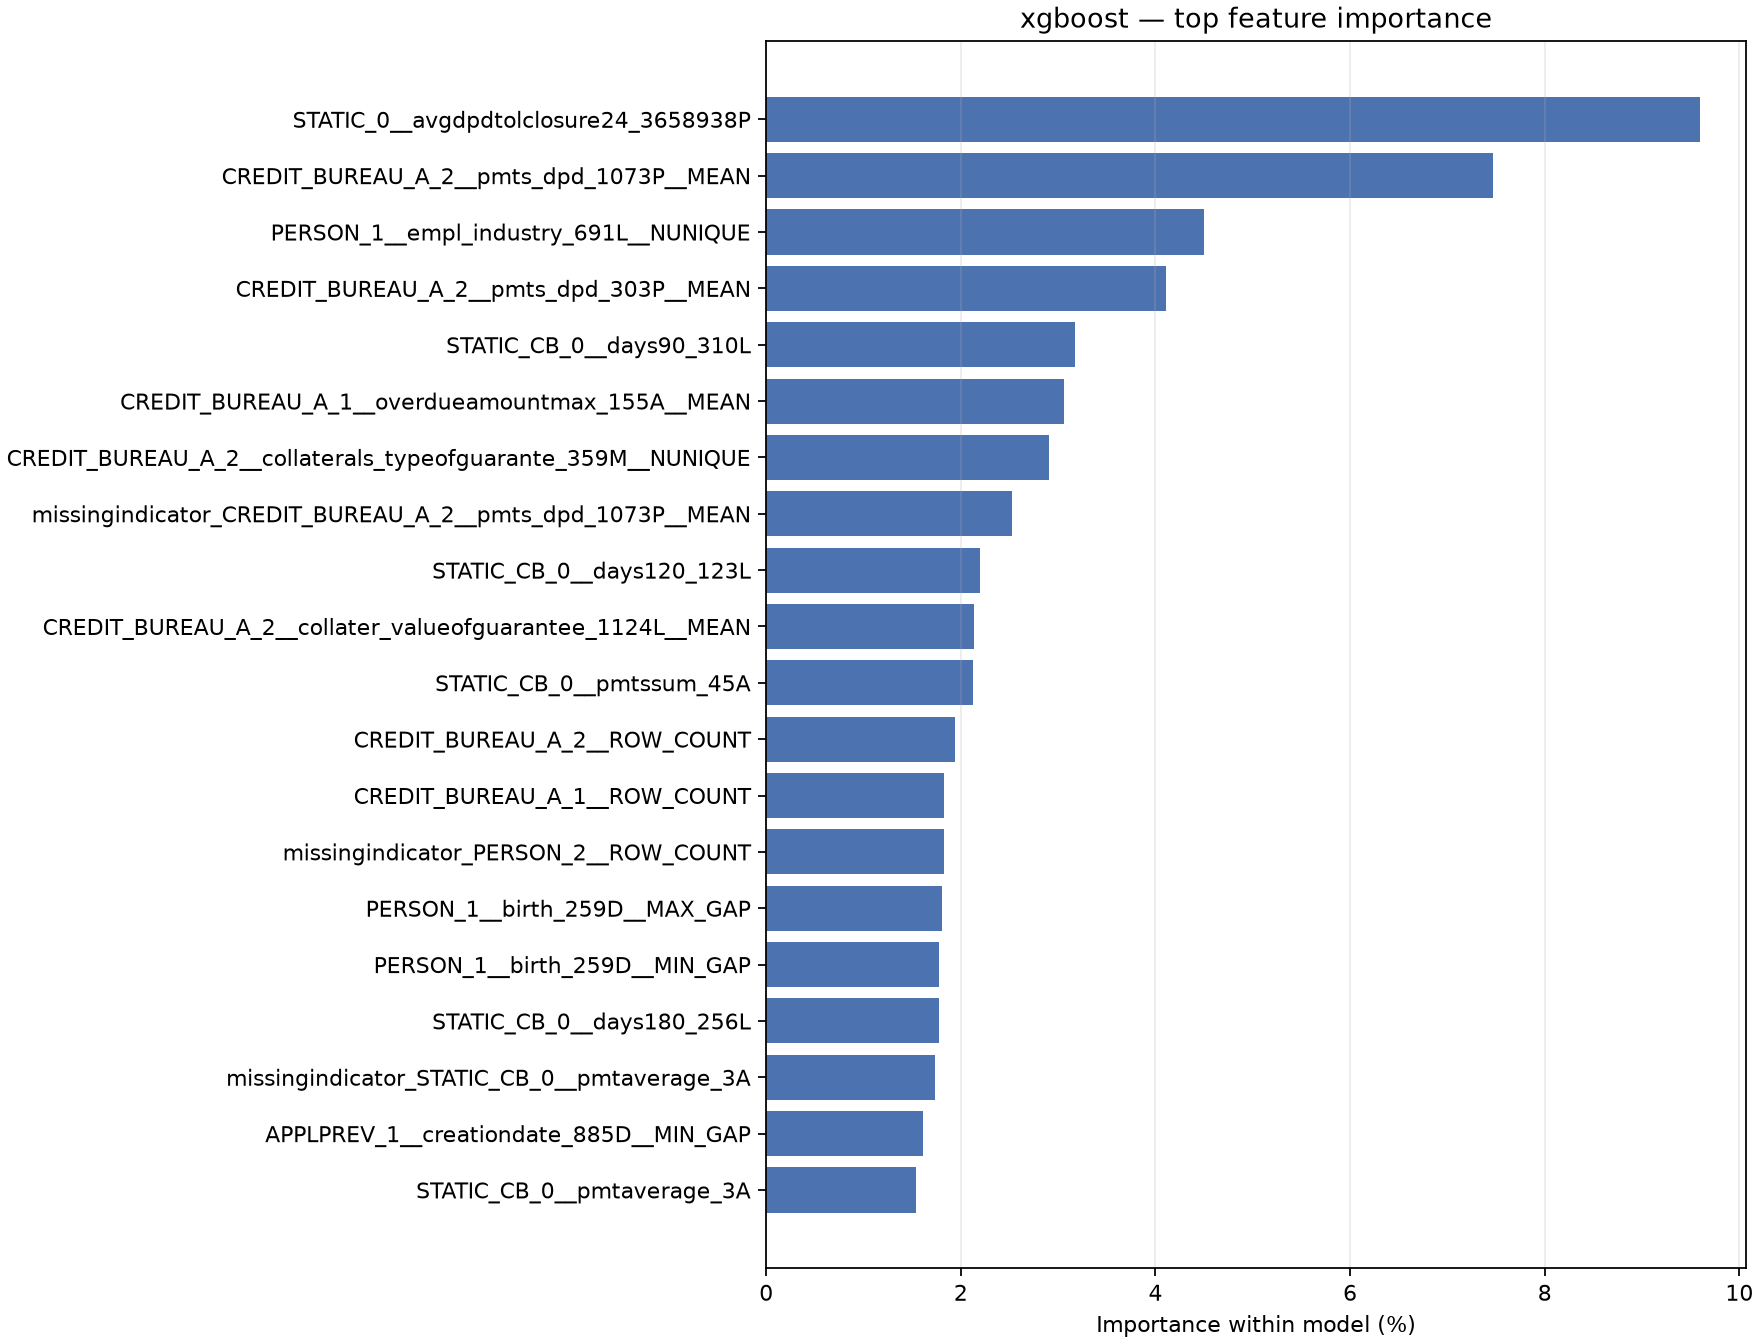

Data behind this chart, as committed beside it:
feature, importance, importance_pct
STATIC_0__avgdpdtolclosure24_3658938P, 0.09591, 0.09591
CREDIT_BUREAU_A_2__pmts_dpd_1073P__MEAN, 0.07469, 0.07469
PERSON_1__empl_industry_691L__NUNIQUE, 0.04499, 0.04499
CREDIT_BUREAU_A_2__pmts_dpd_303P__MEAN, 0.04109, 0.04109
STATIC_CB_0__days90_310L, 0.03174, 0.03174
CREDIT_BUREAU_A_1__overdueamountmax_155A…, 0.03062, 0.03062
CREDIT_BUREAU_A_2__collaterals_typeofgua…, 0.02907, 0.02907
missingindicator_CREDIT_BUREAU_A_2__pmts…, 0.0253, 0.0253
STATIC_CB_0__days120_123L, 0.02195, 0.02195
CREDIT_BUREAU_A_2__collater_valueofguara…, 0.02134, 0.02134
STATIC_CB_0__pmtssum_45A, 0.02126, 0.02126
CREDIT_BUREAU_A_2__ROW_COUNT, 0.01936, 0.01936
CREDIT_BUREAU_A_1__ROW_COUNT, 0.01828, 0.01828
missingindicator_PERSON_2__ROW_COUNT, 0.01824, 0.01824
PERSON_1__birth_259D__MAX_GAP, 0.0181, 0.0181
PERSON_1__birth_259D__MIN_GAP, 0.0178, 0.0178
STATIC_CB_0__days180_256L, 0.01776, 0.01776
missingindicator_STATIC_CB_0__pmtaverage…, 0.01739, 0.01739
APPLPREV_1__creationdate_885D__MIN_GAP, 0.01612, 0.01612
STATIC_CB_0__pmtaverage_3A, 0.0154, 0.0154
CREDIT_BUREAU_B_2__pmts_date_1107D__MAX_…, 0.01471, 0.01471
CREDIT_BUREAU_B_1__dpd_550P__MAX, 0.0141, 0.0141
CREDIT_BUREAU_A_1__overdueamountmax_155A…, 0.01349, 0.01349
TAX_REGISTRY_A_1__ROW_COUNT, 0.0133, 0.0133
STATIC_CB_0__days30_165L, 0.01329, 0.01329
APPLPREV_2__credacc_cards_status_52L__NU…, 0.01179, 0.01179
missingindicator_APPLPREV_1__credacc_cre…, 0.01134, 0.01134
TAX_REGISTRY_A_1__amount_4527230A__MAX, 0.01121, 0.01121
STATIC_CB_0__days360_512L, 0.01093, 0.01093
STATIC_0__disbursedcredamount_1113A, 0.01064, 0.01064
STATIC_0__currdebt_22A, 0.01045, 0.01045
STATIC_0__credamount_770A, 0.01019, 0.01019
APPLPREV_1__creationdate_885D__MAX_GAP, 0.009836, 0.009836
CREDIT_BUREAU_A_1__overdueamountmax2_14A…, 0.009539, 0.009539
CREDIT_BUREAU_A_1__totaldebtoverduevalue…, 0.008972, 0.008972
TAX_REGISTRY_C_1__ROW_COUNT, 0.008434, 0.008434
STATIC_0__downpmt_116A, 0.008396, 0.008396
CREDIT_BUREAU_A_1__debtoutstand_525A__ME…, 0.008382, 0.008382
CREDIT_BUREAU_A_1__debtoverdue_47A__MAX, 0.007769, 0.007769
APPLPREV_2__conts_type_509L__NUNIQUE, 0.007591, 0.007591
missingindicator_STATIC_0__avgdpdtolclos…, 0.007455, 0.007455
TAX_REGISTRY_C_1__processingdate_168D__M…, 0.006974, 0.006974
CREDIT_BUREAU_B_2__ROW_COUNT, 0.006892, 0.006892
APPLPREV_1__actualdpd_943P__MEAN, 0.006853, 0.006853
DEPOSIT_1__amount_416A__MEAN, 0.006801, 0.006801
CREDIT_BUREAU_A_2__collater_typofvalofgu…, 0.006586, 0.006586
STATIC_CB_0__pmtaverage_4527227A, 0.006425, 0.006425
TAX_REGISTRY_A_1__amount_4527230A__MEAN, 0.006167, 0.006167
APPLPREV_1__ROW_COUNT, 0.006108, 0.006108
CREDIT_BUREAU_A_1__debtoutstand_525A__MA…, 0.005653, 0.005653
STATIC_0__annuity_780A, 0.005645, 0.005645
STATIC_0__actualdpdtolerance_344P, 0.005565, 0.005565
STATIC_0__annuitynextmonth_57A, 0.005351, 0.005351
TAX_REGISTRY_C_1__pmtamount_36A__MAX, 0.005188, 0.005188
STATIC_0__currdebtcredtyperange_828A, 0.00505, 0.00505
STATIC_0__lastapprcredamount_781A, 0.004913, 0.004913
CREDIT_BUREAU_A_2__collater_valueofguara…, 0.004896, 0.004896
CREDIT_BUREAU_A_1__overdueamountmax2_14A…, 0.00478, 0.00478
DEPOSIT_1__amount_416A__MAX, 0.004567, 0.004567
PERSON_1__ROW_COUNT, 0.004447, 0.004447
... 20 more rows
